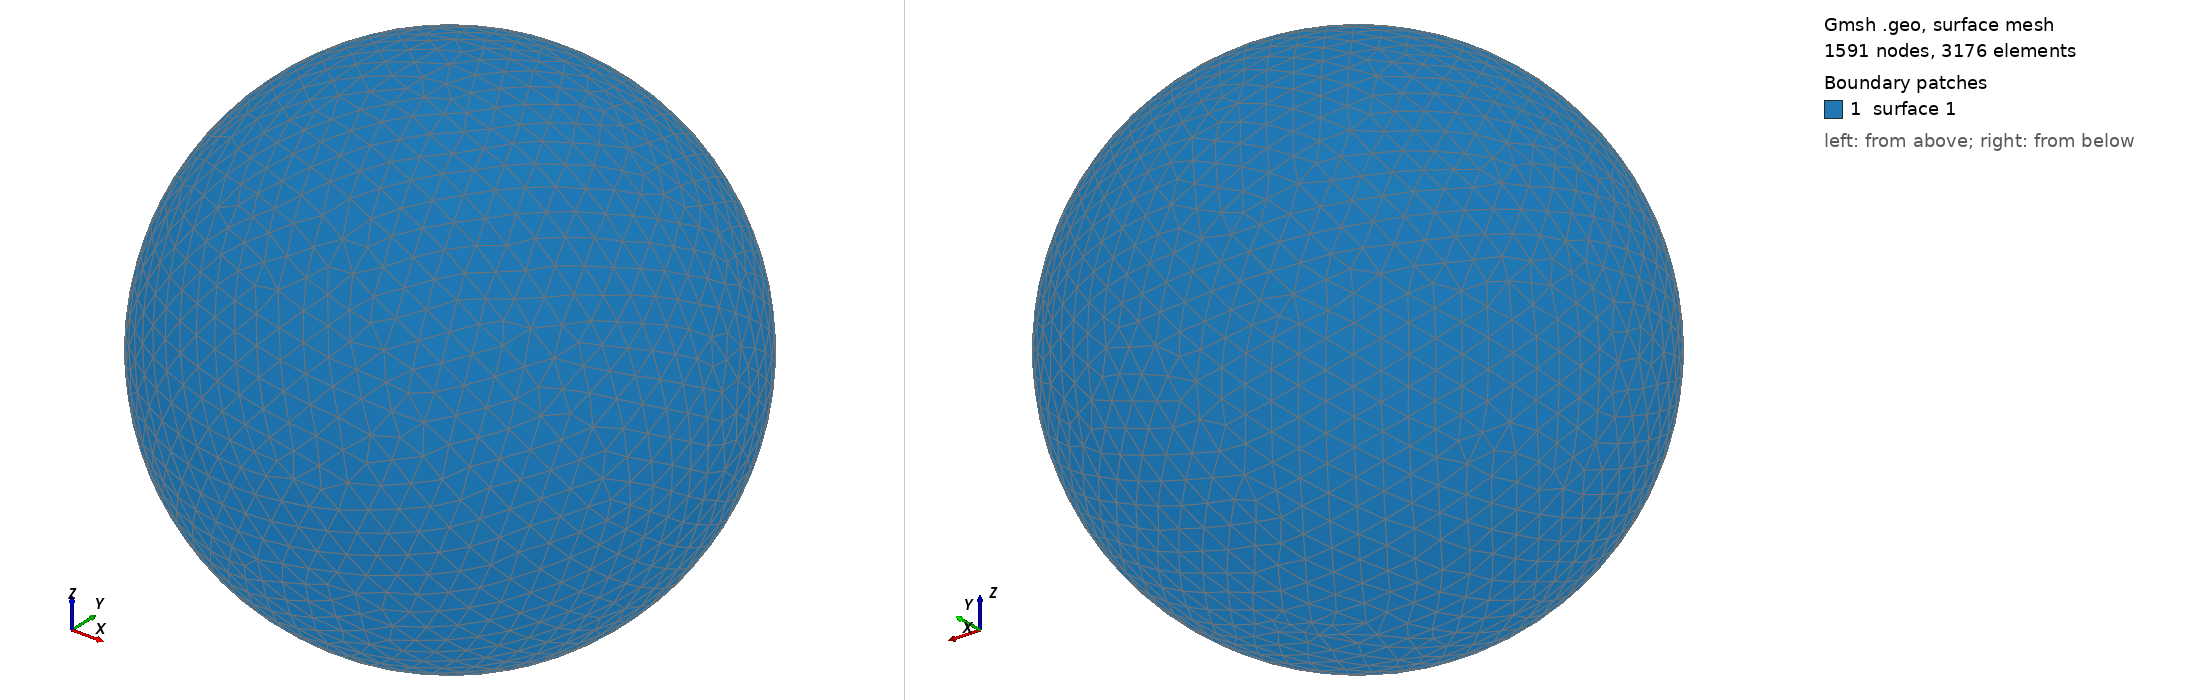

Gmsh geometry script, surface-meshed: 1591 nodes, 3176 surface elements. Boundary patches (legend numbers): 1 surface 1. Left view from above one corner, right view from below the opposite corner. The script declares no physical surfaces, so the legend lists its geometric surfaces. The drawing asked Gmsh for element sizes between 1% and 20% of the model's largest extent; the script's own settings can give other sizes.

=== shot0028.geo (drawn) ===
SetFactory("OpenCASCADE");
Point(1) = {0,0,0,0};
Sphere(1) = {0,0,0,0.00124300};
MeshSize{ PointsOf{ Surface{:}; } } = 0.000124300;
Mesh.ElementOrder=1;
Mesh.Format=39;
